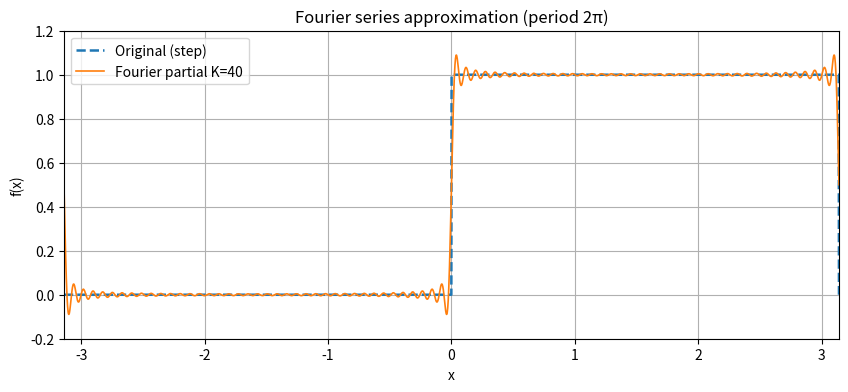

Write the Python code that produced this figure.
import numpy as np
import matplotlib.pyplot as plt

# پارامترها
K = 40               # تعداد جملات فرد (مثلاً 40)
n_points = 3000      # تعداد نقاط x (بالاتر = تصویر نرم‌تر)
x = np.linspace(-np.pi, np.pi, n_points)  # بازه پایه

# تابع اصلی پله‌ای (دوره‌ای با دوره 2pi)
def f_original(x):
    xp = ((x + np.pi) % (2*np.pi)) - np.pi   # بردن x به (-pi, pi]
    # مقدار: 0 برای -pi < xp <= 0 ، 1 برای 0 < xp <= pi ، xp==0 -> 0.5
    y = np.where(xp == 0, 0.5, np.where(xp > 0, 1.0, 0.0))
    return y

# جمع جزئی سری فوریه (K جملهٔ فرد)
def fourier_partial(x, K):
    s = np.full_like(x, 0.5, dtype=float)  # a0/2 = 1/2
    for k in range(K):
        n = 2*k + 1
        s += (2.0 / (n * np.pi)) * np.sin(n * x)
    return s

y_orig = f_original(x)
y_fourier = fourier_partial(x, K)

# نمایش
plt.figure(figsize=(10,4), dpi=200)
plt.plot(x, y_orig, '--', linewidth=1.8, label='Original (step)')
plt.plot(x, y_fourier, linewidth=1.2, label=f'Fourier partial K={K}')
plt.xlim(-np.pi, np.pi)
plt.ylim(-0.2, 1.2)
plt.xlabel('x')
plt.ylabel('f(x)')
plt.title('Fourier series approximation (period 2π)')
plt.legend()
plt.grid(True)
plt.show()

# اگر خواستی خطای بین تقریب و تابع اصلی:
error = y_fourier - y_orig
L2 = np.sqrt(np.mean(error**2))
print("L2 error (RMSE) =", L2)
